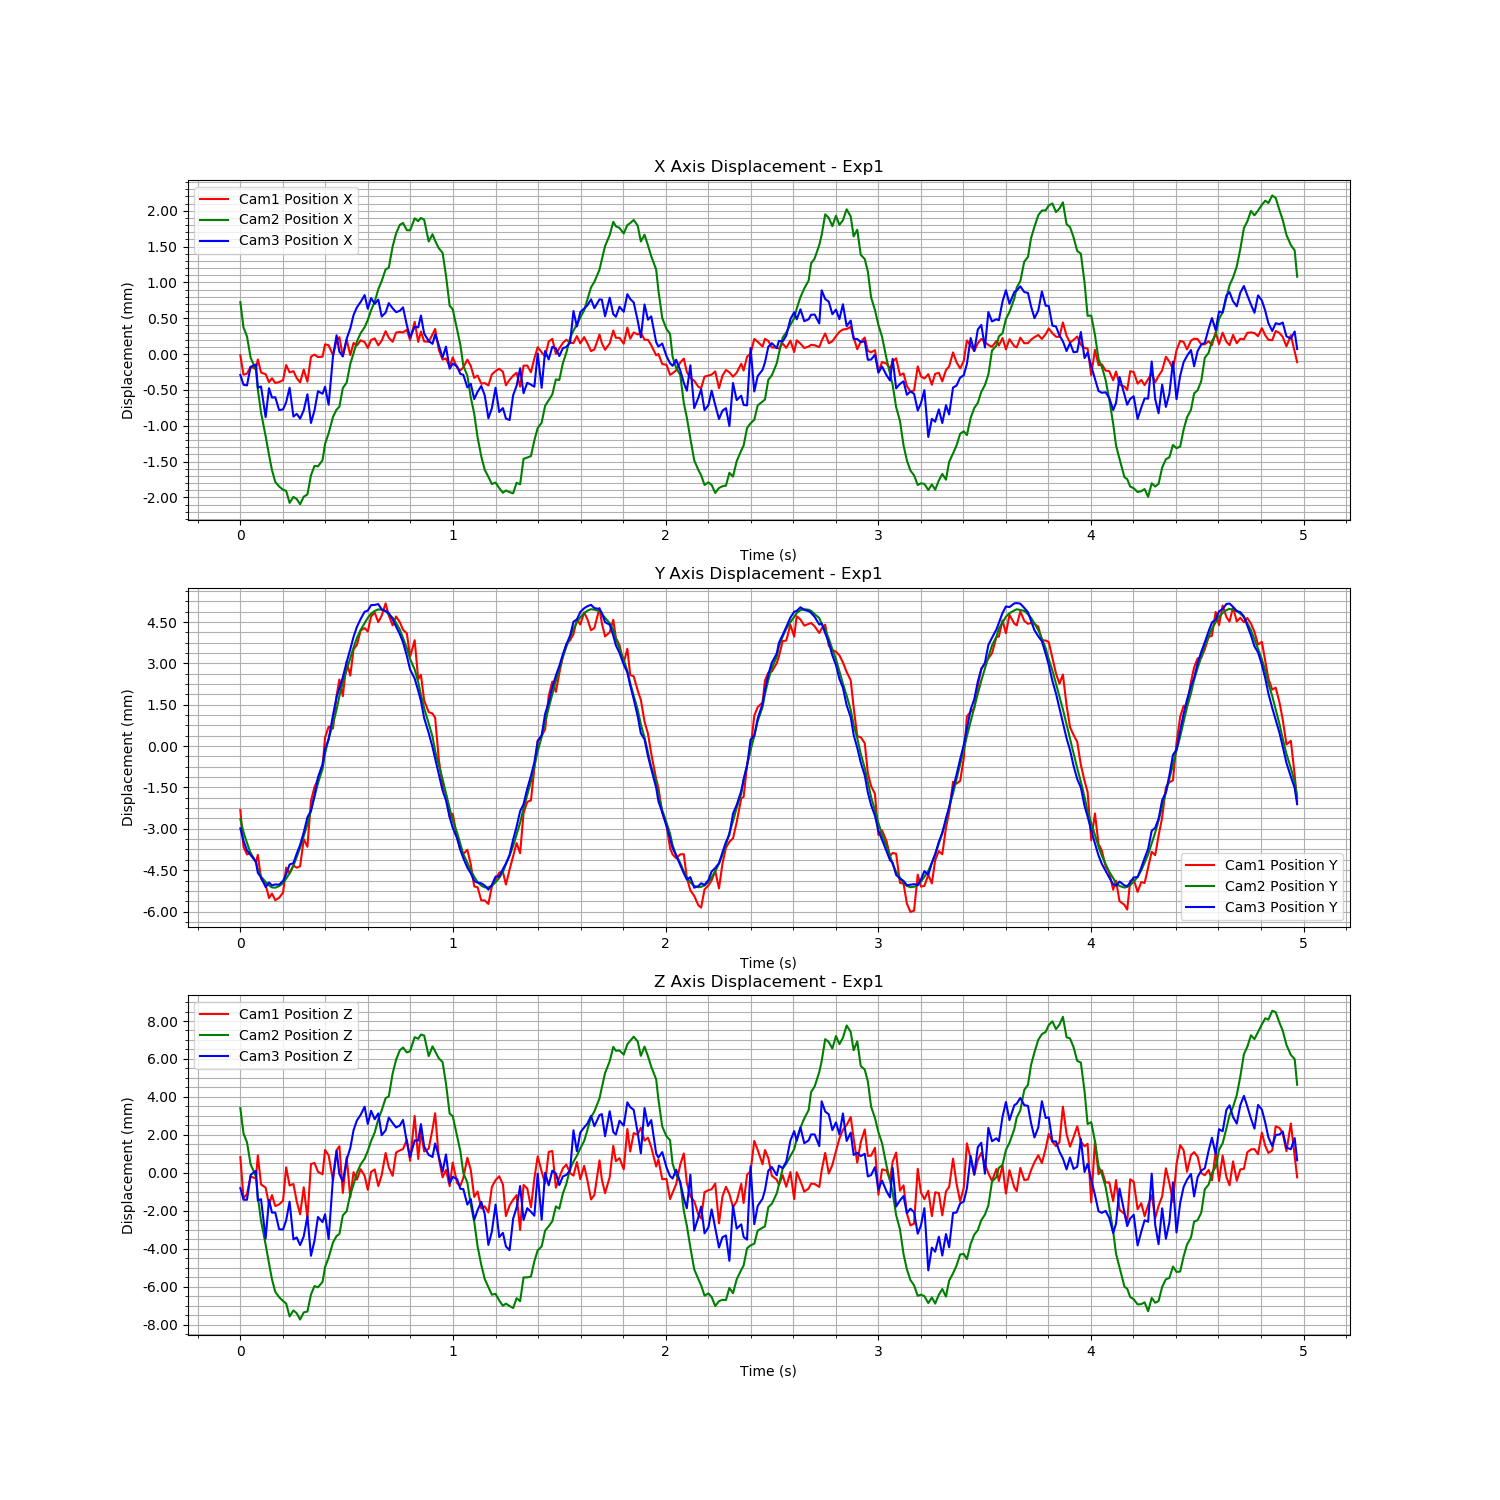

Source data for this figure (header and first rows):
Time (s), Cam1 Fiducial ID, Cam1 Position X, Cam1 Position Y, Cam1 Position Z, Cam1 Rotation X, Cam1 Rotation Y, Cam1 Rotation Z, Cam1 Rotation W, Cam2 Fiducial ID, Cam2 Position X, Cam2 Position Y, Cam2 Position Z, Cam2 Rotation X, Cam2 Rotation Y, Cam2 Rotation Z, Cam2 Rotation W, Cam3 Fiducial ID, Cam3 Position X, Cam3 Position Y, Cam3 Position Z, Cam3 Rotation X, Cam3 Rotation Y, Cam3 Rotation Z
1726760080, 0, 0.01715, -0.003355, -0.005373, 0.007563, -0.002438, 6.016427195086309e-05, 1, 0, 0.00112, -0.002556, 0.004866, 0.006274, 0.01205, -0.0007825, 0.9999, 0, -0.02033, -0.007876, -0.08001, 0.03057, 0.05723, -0.0001553
1726760080, 0, 0.01688, -0.004693, -0.007533, 0.007287, -0.006043, 6.391534060923416e-05, 1, 0, 0.0007662, -0.003026, 0.003534, 0.002571, 0.01105, -0.0003113, 0.9999, 0, -0.02046, -0.008327, -0.08062, 0.0291, 0.05647, -8.239279123242026e-05
1726760080, 0, 0.01689, -0.004973, -0.007325, 0.007176, -0.005448, -5.901444806477397e-05, 1, 0, 0.0006417, -0.003416, 0.003062, 0.001289, 0.01019, -0.0004778, 0.9999, 0, -0.02047, -0.008676, -0.08062, 0.02474, 0.05745, 0.0003653
1726760080, 0, 0.01699, -0.004913, -0.006387, 0.005755, -0.003861, 1.941602652330798e-05, 1, 0, 0.0003458, -0.003793, 0.001912, -0.0004031, 0.007926, -0.0004814, 1, 0, -0.02022, -0.008845, -0.07932, 0.02209, 0.06278, 0.0009083
1726760080, 0, 0.01696, -0.005261, -0.006506, 0.005337, -0.003453, 7.568588360153105e-05, 1, 0, 0.0001724, -0.004109, 0.001258, -0.001073, 0.006739, -0.0005033, 1, 0, -0.02018, -0.009085, -0.07909, 0.01756, 0.06378, 0.001012
1726760080, 0, 0.01709, -0.004987, -0.005279, 0.004642, -0.002016, 0.0002181, 1, 0, -9.990950113461432e-05, -0.004397, 0.0001909, -0.002085, 0.004467, -0.0001719, 1, 0, -0.02051, -0.00949, -0.08066, 0.02013, 0.05688, 0.001134
1726760080, 0, 0.01691, -0.005848, -0.006816, 0.003751, -0.0047, 0.0001359, 1, 0, -0.0004233, -0.004641, -0.001083, -0.003021, 0.001313, 0.0002007, 1, 0, -0.02049, -0.009651, -0.08059, 0.02018, 0.0581, 0.0008223
1726760080, 0, 0.01689, -0.006073, -0.006981, 0.002511, -0.005366, 0.0005386, 1, 0, -0.0007498, -0.004835, -0.002323, 0.0004007, -0.002354, -0.000125, 1, 0, -0.02092, -0.01, -0.08267, 0.01934, 0.04895, 0.001702
1726760080, 0, 0.01677, -0.006553, -0.007872, 0.003184, -0.006241, 0.0003117, 1, 0, -0.001014, -0.004962, -0.00332, 0.001983, -0.005454, 3.9977520629427835e-05, 1, 0, -0.02051, -0.009842, -0.08063, 0.01462, 0.0547, 0.001627
1726760080, 0, 0.01683, -0.006392, -0.007373, 0.002463, -0.005598, 0.0004128, 1, 0, -0.001227, -0.005033, -0.004161, 0.001293, -0.007697, 0.0002076, 1, 0, -0.02064, -0.009942, -0.0813, 0.01453, 0.05373, 0.001475
1726760080, 0, 0.01676, -0.006631, -0.007952, 0.001873, -0.006665, 0.0004597, 1, 0, -0.001389, -0.005043, -0.004818, 0.001219, -0.008628, 0.0001448, 1, 0, -0.02064, -0.00991, -0.0813, 0.01268, 0.05554, 0.00174
1726760080, 0, 0.01678, -0.006543, -0.007866, 0.001318, -0.006397, 0.0005032, 1, 0, -0.001453, -0.004985, -0.005098, -0.000471, -0.008475, 0.0002718, 1, 0, -0.02082, -0.009919, -0.08218, 0.01401, 0.05105, 0.00207
1726760080, 0, 0.0168, -0.006357, -0.007667, 5.5385224016750976e-05, -0.00598, 0.0004862, 1, 0, -0.001499, -0.004879, -0.005302, -0.002144, -0.008519, 0.0005127, 1, 0, -0.02081, -0.009781, -0.08219, 0.01129, 0.05414, 0.001702
1726760080, 0, 0.01701, -0.005448, -0.005908, -0.001363, -0.00348, 0.0006439, 1, 0, -0.001514, -0.004713, -0.00543, -0.003414, -0.007604, 0.000164, 1, 0, -0.02071, -0.009534, -0.08171, 0.003767, 0.05364, 0.002698
1726760080, 0, 0.01691, -0.005648, -0.006868, -0.0008279, -0.005625, 0.0006729, 1, 0, -0.001682, -0.004525, -0.006114, -0.002995, -0.00906, -4.591334606703279e-05, 1, 0, -0.02051, -0.00919, -0.08073, 0.002172, 0.05448, 0.003047
1726760080, 0, 0.01693, -0.005373, -0.00679, -0.001385, -0.004794, 0.000609, 1, 0, -0.001598, -0.004238, -0.005796, -0.005571, -0.008784, 0.0006825, 0.9999, 0, -0.02091, -0.009135, -0.08271, 0.007822, 0.04777, 0.00255
1726760080, 0, 0.01683, -0.005453, -0.007706, -0.001273, -0.007043, 0.0005008, 1, 0, -0.001629, -0.003929, -0.005947, -0.003481, -0.009262, 0.0004633, 1, 0, -0.02087, -0.008793, -0.08261, 0.008012, 0.04792, 0.002506
1726760080, 0, 0.01677, -0.0054, -0.008386, -0.001865, -0.00791, 0.0008277, 1, 0, -0.001701, -0.003586, -0.006279, -0.001094, -0.01032, 0.0004703, 0.9999, 0, -0.02094, -0.008478, -0.08302, 0.007626, 0.04495, 0.003261
1726760080, 0, 0.01695, -0.004416, -0.006963, -0.002825, -0.004968, 0.0008931, 1, 0, -0.001595, -0.003176, -0.005902, -0.0008184, -0.01096, 0.000291, 0.9999, 0, -0.02082, -0.008026, -0.08256, 0.008539, 0.0498, 0.002325
1726760080, 0, 0.01678, -0.004692, -0.008574, -0.002466, -0.007163, 0.0006659, 1, 0, -0.001564, -0.002748, -0.005855, -0.0007271, -0.01308, 0.0007236, 0.9999, 0, -0.0206, -0.007476, -0.08149, 0.006121, 0.05086, 0.002778
1726760080, 0, 0.01713, -0.003025, -0.005736, -0.003635, -0.003558, 0.0005316, 1, 0, -0.001297, -0.002245, -0.004957, -0.002891, -0.008552, 0.0004538, 1, 0, -0.021, -0.007237, -0.08358, 0.008966, 0.04551, 0.002506
1726760080, 0, 0.01716, -0.002528, -0.005682, -0.003849, -0.004743, 0.0005701, 1, 0, -0.001166, -0.001746, -0.004513, -0.003574, -0.007125, 0.0001081, 1, 0, -0.02082, -0.006678, -0.08278, 0.007848, 0.04542, 0.003064
1726760080, 0, 0.01713, -0.002245, -0.006144, -0.003488, -0.004259, 0.0001758, 1, 0, -0.001172, -0.001256, -0.004578, -0.002172, -0.007709, 3.0283552600074414e-05, 1, 0, -0.02056, -0.006028, -0.08153, 0.007249, 0.04948, 0.003654
1726760080, 0, 0.01713, -0.001798, -0.006279, -0.002984, -0.005851, 1.4349106039800372e-05, 1, 0, -0.001086, -0.000735, -0.004295, -0.00184, -0.008357, 7.054595302578575e-05, 1, 0, -0.02059, -0.00555, -0.0818, 0.00848, 0.04638, 0.003012
1726760080, 0, 0.0173, -0.0007294, -0.004998, -0.004447, -0.003771, 0.0001167, 1, 0, -0.0008593, -0.000183, -0.003513, -0.0006713, -0.009821, 0.0003559, 1, 0, -0.02049, -0.005007, -0.08139, 0.009956, 0.04684, 0.002864
1726760080, 0, 0.01729, -0.0003413, -0.005279, -0.003141, -0.004045, -0.0002343, 1, 0, -0.0007112, 0.0003594, -0.003012, 0.002115, -0.007775, -1.4432825794086587e-05, 1, 0, -0.02074, -0.004644, -0.0827, 0.01199, 0.04517, 0.00244
1726760080, 0, 0.01715, -0.0004036, -0.006611, -0.003233, -0.006656, -0.0001606, 1, 0, -0.0004815, 0.0009025, -0.002211, -0.002217, -0.003709, -0.0001283, 1, 0, -0.02007, -0.003763, -0.07944, 0.007781, 0.05304, 0.002649
1726760080, 0, 0.01735, 0.0007844, -0.005007, -0.003702, -0.004828, -0.0001159, 1, 0, -0.0003801, 0.001419, -0.001874, -0.002272, -0.003267, -0.000122, 1, 0, -0.01977, -0.003114, -0.07805, 0.006552, 0.05492, 0.00274
1726760080, 0, 0.0174, 0.001374, -0.004795, -0.00381, -0.003724, -0.0001492, 1, 0, -0.0003402, 0.001903, -0.001771, -0.00186, -0.003738, 0.000561, 1, 0, -0.02, -0.002785, -0.07927, 0.01684, 0.04982, 0.001874
1726760080, 0, 0.01714, 0.0007696, -0.007259, -0.001417, -0.007235, -5.593433425085489e-05, 1, 0, -8.002019629430883e-05, 0.002407, -0.0007871, -0.0005454, -0.003293, 0.0001742, 1, 0, -0.02007, -0.002397, -0.07966, 0.01533, 0.04575, 0.002262
1726760080, 0, 0.01737, 0.002022, -0.005367, -0.002463, -0.004205, -8.715624362957927e-05, 1, 0, -2.974840104288957e-06, 0.002845, -0.0005693, 0.002856, -0.005061, -0.0001403, 1, 0, -0.01982, -0.001841, -0.07851, 0.01925, 0.05214, 0.001931
1726760080, 0, 0.01715, 0.001515, -0.007487, -0.0006104, -0.007303, 0.000117, 1, 0, 0.0002573, 0.003286, 0.0003232, -0.0004803, -0.0005957, 2.2680266678120782e-05, 1, 0, -0.01968, -0.001378, -0.0779, 0.01883, 0.05101, 0.001449
1726760080, 0, 0.01732, 0.002462, -0.006164, -0.00137, -0.004682, 0.0001644, 1, 0, 0.000405, 0.003665, 0.0008399, -0.003584, 0.001626, 0.0001864, 1, 0, -0.01949, -0.0009283, -0.07696, 0.0188, 0.05513, 0.001108
1726760080, 0, 0.01729, 0.002629, -0.006558, -0.0003802, -0.005208, 0.0003347, 1, 0, 0.00057, 0.004015, 0.001458, -0.002332, 0.002735, -0.0001004, 1, 0, -0.01938, -0.0005677, -0.07644, 0.0206, 0.05559, 0.0007757
1726760080, 0, 0.01736, 0.003147, -0.00601, -0.0007895, -0.004747, 0.0002862, 1, 0, 0.0006862, 0.00431, 0.001897, -0.000752, 0.003381, -0.0002974, 1, 0, -0.01931, -0.0002823, -0.07615, 0.02144, 0.05627, 0.0007065
1726760080, 0, 0.01733, 0.003239, -0.006357, 0.0003769, -0.005161, 0.0004635, 1, 0, 0.0007688, 0.004551, 0.002202, -0.0005001, 0.003893, 4.398063993868461e-05, 1, 0, -0.01921, -2.0101324835506644e-05, -0.07572, 0.02495, 0.05906, 0.0006911
1726760080, 0, 0.01725, 0.003114, -0.007099, 0.002099, -0.006111, 5.20005277553667e-05, 1, 0, 0.0008701, 0.004745, 0.00261, 0.0001114, 0.004793, -0.0001186, 1, 0, -0.0194, 2.2834807797950725e-05, -0.07663, 0.02759, 0.05499, 0.0008359
1726760080, 0, 0.01736, 0.003659, -0.006148, 0.000918, -0.005275, 0.0001134, 1, 0, 0.001004, 0.004898, 0.003132, 0.001108, 0.005545, -0.0002421, 1, 0, -0.01926, 0.000219, -0.07593, 0.02568, 0.05511, 0.001095
1726760080, 0, 0.01739, 0.0038, -0.006023, 0.002104, -0.004376, 5.4059412401628924e-05, 1, 0, 0.001123, 0.004993, 0.00358, 0.002354, 0.006419, -0.000332, 1, 0, -0.01934, 0.0002268, -0.07638, 0.03108, 0.05735, 0.0004157
1726760080, 0, 0.01729, 0.003453, -0.006898, 0.0029, -0.005928, -8.199609872339147e-06, 1, 0, 0.001298, 0.00505, 0.004278, 0.001943, 0.008105, -0.0001752, 1, 0, -0.01928, 0.0002574, -0.07607, 0.03037, 0.05719, 0.0001273
1726760080, 0, 0.01735, 0.003691, -0.006318, 0.003234, -0.004992, -3.987927148249979e-05, 1, 0, 0.001413, 0.005038, 0.004746, 0.001811, 0.009284, -0.0002682, 1, 0, -0.01951, 6.767595350974331e-05, -0.07722, 0.03508, 0.0544, -6.705119715822867e-06
1726760080, 0, 0.01749, 0.004135, -0.00515, 0.003108, -0.002973, -0.0001218, 1, 0, 0.001576, 0.004989, 0.005389, 0.002692, 0.01078, -0.0004128, 0.9999, 0, -0.01946, 7.4285552070791825e-06, -0.07696, 0.03541, 0.06032, -0.001089
1726760080, 0, 0.0174, 0.003695, -0.005908, 0.005088, -0.0041, -0.0003442, 1, 0, 0.001598, 0.004863, 0.005481, 0.002856, 0.01102, -0.0005392, 0.9999, 0, -0.01933, -6.779092585352792e-05, -0.07629, 0.03487, 0.0585, -0.0004726
1726760080, 0, 0.01734, 0.003335, -0.006359, 0.005001, -0.005563, -0.0001943, 1, 0, 0.001896, 0.004749, 0.006691, 0.0003419, 0.01443, -0.0003137, 0.9999, 0, -0.0194, -0.0002955, -0.07658, 0.03383, 0.05641, -0.0005858
1726760080, 0, 0.01747, 0.003659, -0.005129, 0.005825, -0.003525, -0.0004859, 1, 0, 0.002076, 0.004564, 0.007414, 0.0007061, 0.01662, -0.0006903, 0.9999, 0, -0.01945, -0.0005612, -0.07681, 0.03732, 0.05538, -0.0004056
1726760080, 0, 0.01747, 0.003451, -0.005021, 0.006232, -0.00335, -0.0006301, 1, 0, 0.002197, 0.004318, 0.007911, -0.0001219, 0.01796, -0.0006905, 0.9998, 0, -0.01943, -0.0008326, -0.07671, 0.03686, 0.05695, -0.0006971
1726760080, 0, 0.01747, 0.003179, -0.004944, 0.006652, -0.003261, -0.0005323, 1, 0, 0.002223, 0.004012, 0.008062, 0.0004926, 0.0189, -0.0008167, 0.9998, 0, -0.01939, -0.001126, -0.07642, 0.03618, 0.05966, -0.0005229
1726760080, 0, 0.01751, 0.003046, -0.004456, 0.005981, -0.001853, -0.0007502, 1, 0, 0.002122, 0.003641, 0.0078, 0.006972, 0.01492, -0.0008859, 0.9999, 0, -0.01964, -0.001623, -0.07759, 0.03917, 0.05435, -0.0006566
1726760080, 0, 0.01736, 0.002189, -0.005567, 0.006872, -0.003806, -0.0007998, 1, 0, 0.002121, 0.003253, 0.007865, 0.008213, 0.01404, -0.001009, 0.9999, 0, -0.0198, -0.002114, -0.07837, 0.04133, 0.05585, -0.0006709
1726760080, 0, 0.01762, 0.002799, -0.003206, 0.007367, 0.0003581, -0.0009392, 1, 0, 0.002288, 0.002869, 0.008606, 0.005634, 0.01869, -0.0008557, 0.9998, 0, -0.01965, -0.002444, -0.0775, 0.03973, 0.05873, -0.0009568
1726760080, 0, 0.01734, 0.001386, -0.00547, 0.007586, -0.004102, -0.001038, 1, 0, 0.002248, 0.002413, 0.008519, 0.005351, 0.02019, -0.001126, 0.9998, 0, -0.01966, -0.002886, -0.0775, 0.04057, 0.05987, -0.001003
1726760080, 0, 0.01748, 0.001541, -0.004027, 0.007457, -0.002437, -0.001291, 1, 0, 0.002293, 0.001953, 0.008742, 0.001521, 0.02148, -0.0009403, 0.9998, 0, -0.0195, -0.00326, -0.07664, 0.0372, 0.06106, -0.0007035
1726760080, 0, 0.01734, 0.0006114, -0.005076, 0.007936, -0.002948, -0.001069, 1, 0, 0.002268, 0.001466, 0.008694, 0.001932, 0.02176, -0.001006, 0.9998, 0, -0.01975, -0.003876, -0.07782, 0.0372, 0.06017, -0.001052
1726760080, 0, 0.01734, 0.00019, -0.004928, 0.00821, -0.003038, -0.001185, 1, 0, 0.001964, 0.0009136, 0.007606, 0.008196, 0.01689, -0.001384, 0.9998, 0, -0.01986, -0.004417, -0.07826, 0.03886, 0.06214, -0.001306
1726760080, 0, 0.01744, 0.000137, -0.003886, 0.007766, -0.001464, -0.001056, 1, 0, 0.002066, 0.0004348, 0.008118, 0.007089, 0.01632, -0.001011, 0.9998, 0, -0.01989, -0.004932, -0.07837, 0.03759, 0.05894, -0.0009647
1726760080, 0, 0.01752, -1.5312605792853166e-05, -0.003061, 0.007021, -0.0004566, -0.0007993, 1, 0, 0.001974, -8.330877888149902e-05, 0.007861, 0.006759, 0.01963, -0.001171, 0.9998, 0, -0.01976, -0.005339, -0.07766, 0.03529, 0.06423, -0.0003587
1726760081, 0, 0.01723, -0.001532, -0.00543, 0.008153, -0.003837, -0.0009046, 1, 0, 0.00187, -0.000604, 0.007489, 0.002816, 0.01967, -0.0008877, 0.9998, 0, -0.01992, -0.005921, -0.07834, 0.0333, 0.06002, -0.000537
1726760081, 0, 0.01709, -0.002457, -0.00644, 0.007711, -0.004759, -0.0006897, 1, 0, 0.001808, -0.001103, 0.007295, 0.001476, 0.01956, -0.000993, 0.9998, 0, -0.02009, -0.006501, -0.07915, 0.03644, 0.06031, -0.0003056
1726760081, 0, 0.0171, -0.002766, -0.006046, 0.007727, -0.003914, -0.0004412, 1, 0, 0.001491, -0.001634, 0.006157, 0.003592, 0.01548, -0.0006116, 0.9999, 0, -0.01993, -0.006857, -0.07823, 0.0311, 0.06117, -0.0003129
1726760081, 0, 0.01699, -0.003599, -0.006905, 0.007661, -0.004542, -0.0003458, 1, 0, 0.001067, -0.002173, 0.004575, 0.007324, 0.009771, -0.0006728, 0.9999, 0, -0.02024, -0.007473, -0.07976, 0.03379, 0.05728, -0.0002902
... 239 more rows
